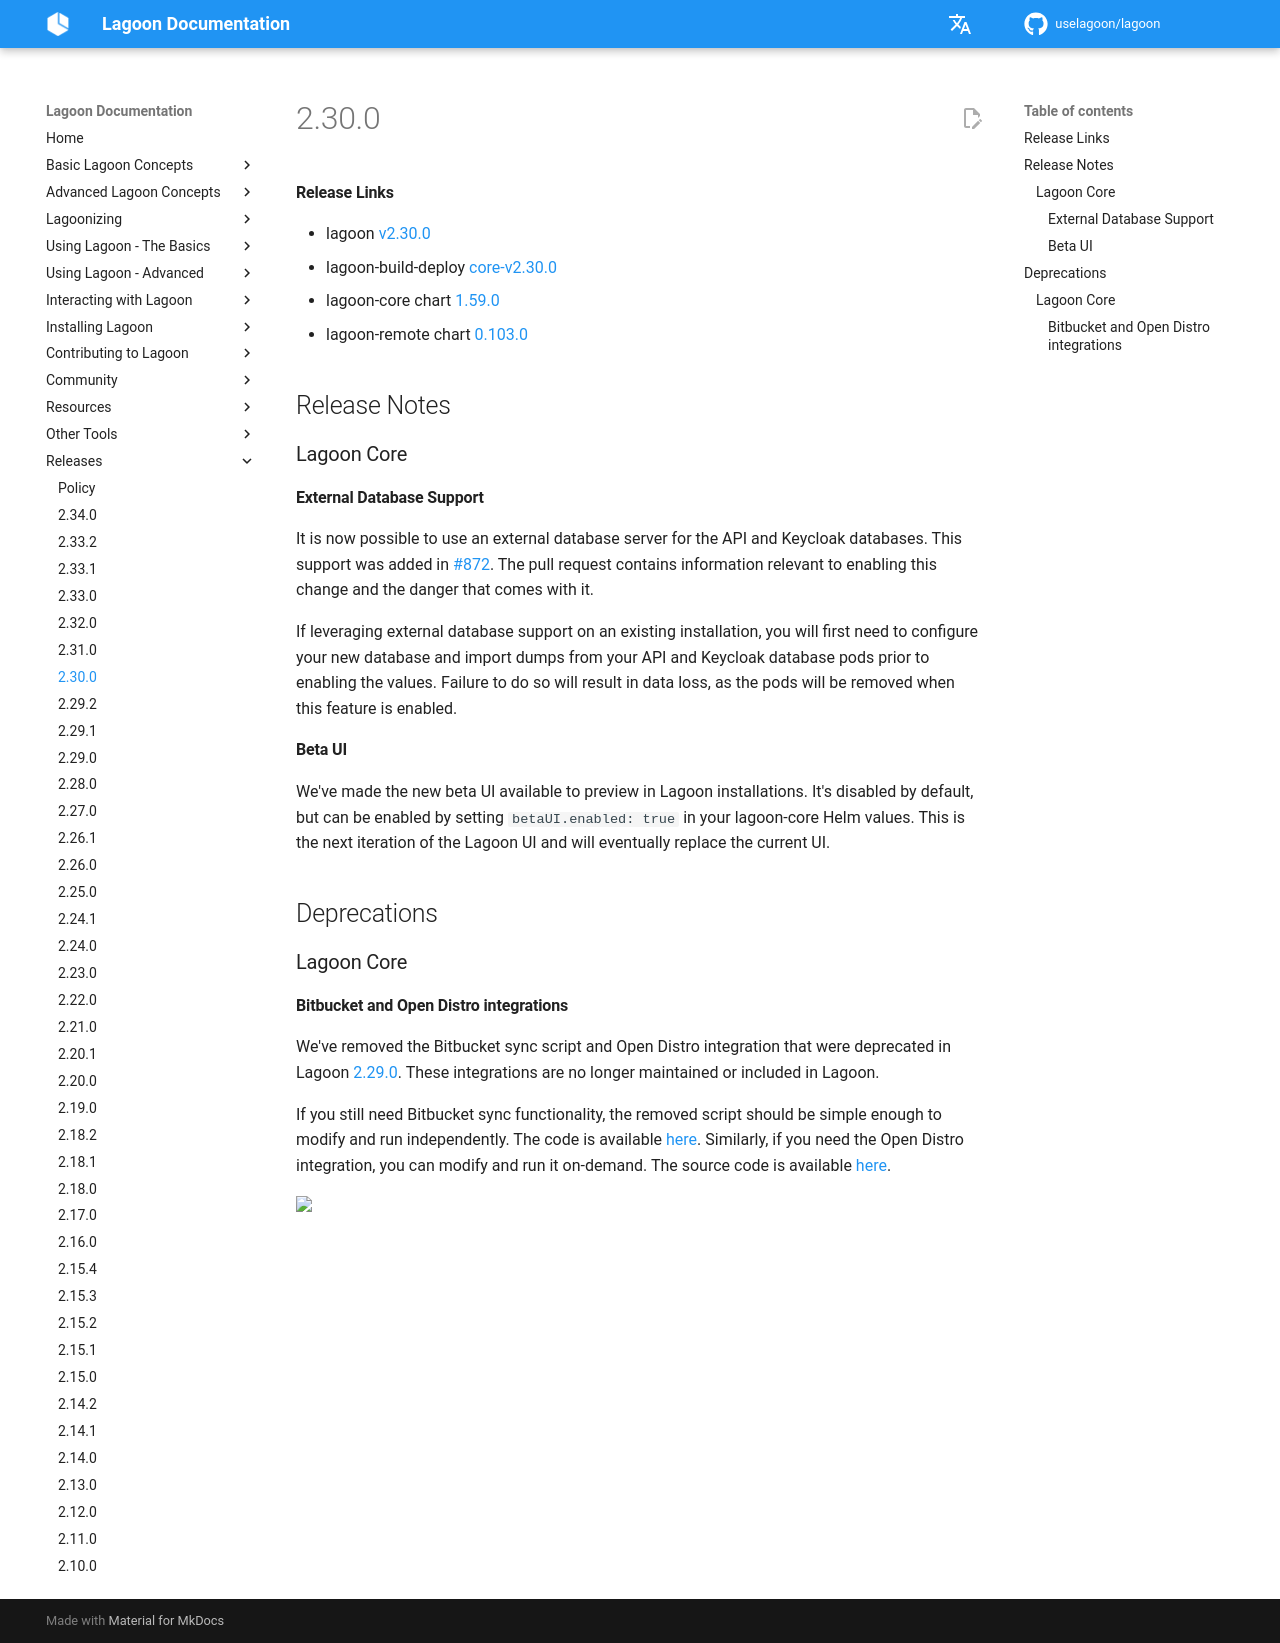

repository: uselagoon/lagoon · page: releases/2.30.0/index.html · generator: mkdocs

#### Release Links
* lagoon [v2.30.0](https://github.com/uselagoon/lagoon/releases/tag/v2.30.0)
* lagoon-build-deploy [core-v2.30.0](https://github.com/uselagoon/build-deploy-tool/releases/tag/core-v2.30.0)
* lagoon-core chart [1.59.0](https://github.com/uselagoon/lagoon-charts/releases/tag/lagoon-core-1.59.0)
* lagoon-remote chart [0.103.0](https://github.com/uselagoon/lagoon-charts/releases/tag/lagoon-remote-0.103.0)

## Release Notes

### Lagoon Core

#### External Database Support
It is now possible to use an external database server for the API and Keycloak databases. This support was added in [#872](https://github.com/uselagoon/lagoon-charts/pull/872). The pull request contains information relevant to enabling this change and the danger that comes with it.

If leveraging external database support on an existing installation, you will first need to configure your new database and import dumps from your API and Keycloak database pods prior to enabling the values. Failure to do so will result in data loss, as the pods will be removed when this feature is enabled.

#### Beta UI
We've made the new beta UI available to preview in Lagoon installations. It's disabled by default, but can be enabled by setting `betaUI.enabled: true` in your lagoon-core Helm values. This is the next iteration of the Lagoon UI and will eventually replace the current UI.

## Deprecations

### Lagoon Core

#### Bitbucket and Open Distro integrations

We've removed the Bitbucket sync script and Open Distro integration that were deprecated in Lagoon [2.29.0](https://docs.lagoon.sh/releases/2.29.0/). These integrations are no longer maintained or included in Lagoon.

If you still need Bitbucket sync functionality, the removed script should be simple enough to modify and run independently. The code is available [here](https://github.com/uselagoon/lagoon/tree/6c4ff3fb479ddba6b51b43e2c710692a1a333559/services/api/src/bitbucket-sync). Similarly, if you need the Open Distro integration, you can modify and run it on-demand. The source code is available [here](https://github.com/uselagoon/lagoon/blob/6c4ff3fb479ddba6b51b43e2c710692a1a333559/services/api/src/helpers/sync-groups-opendistro-security.ts).
